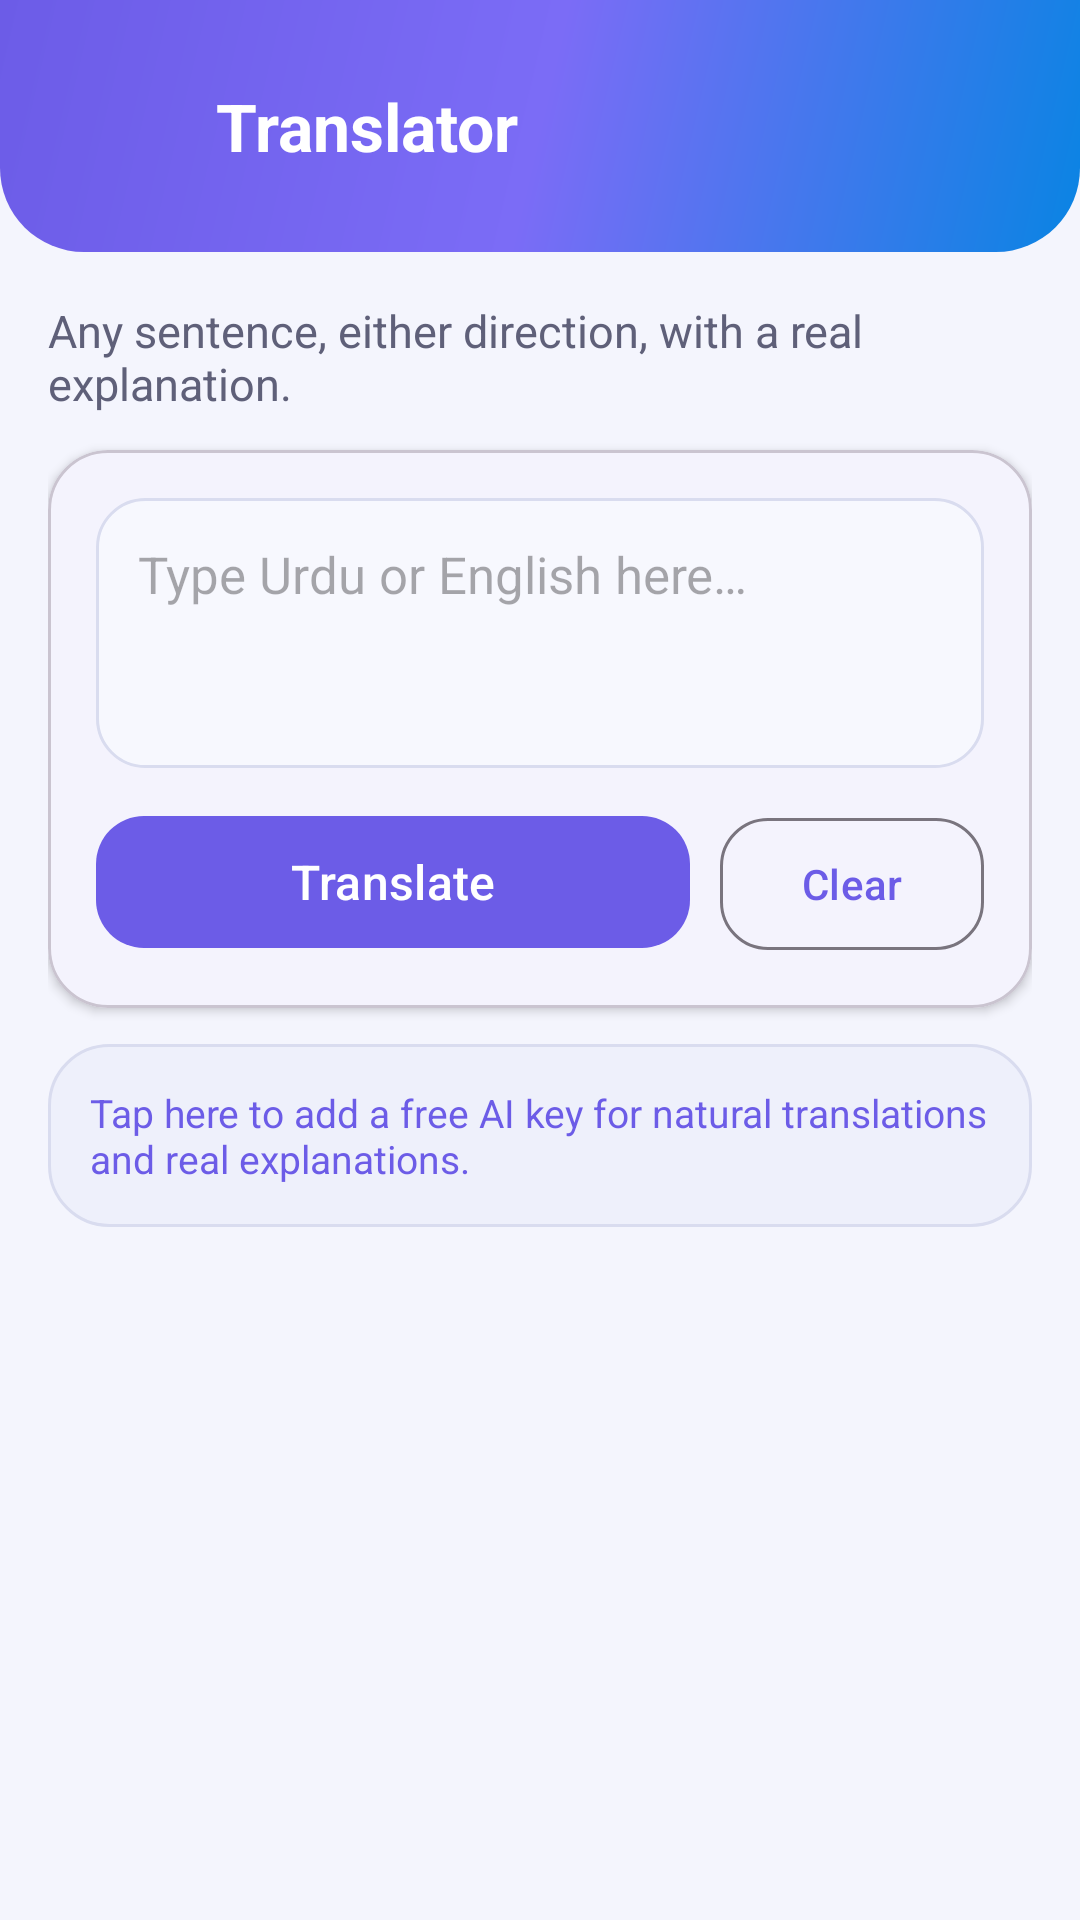

Write the Android layout XML for this screen, with the resource values it uses.
<!-- AndroidManifest.xml: application theme Theme.MuntahaEnglish -->
<!-- res/layout/activity_translator.xml -->
<?xml version="1.0" encoding="utf-8"?>
<LinearLayout xmlns:android="http://schemas.android.com/apk/res/android"
    xmlns:app="http://schemas.android.com/apk/res-auto"
    android:layout_width="match_parent"
    android:layout_height="match_parent"
    android:background="@color/background"
    android:orientation="vertical">

    <LinearLayout
        android:layout_width="match_parent"
        android:layout_height="wrap_content"
        android:background="@drawable/bg_header_gradient"
        android:orientation="vertical"
        android:paddingStart="18dp"
        android:paddingTop="22dp"
        android:paddingEnd="18dp"
        android:paddingBottom="22dp">

        <LinearLayout
            android:layout_width="match_parent"
            android:layout_height="wrap_content"
            android:gravity="center_vertical"
            android:orientation="horizontal">

            <ImageButton
                android:id="@+id/buttonBack"
                android:layout_width="40dp"
                android:layout_height="40dp"
                android:background="@drawable/bg_level_badge"
                android:contentDescription="@string/back"
                android:padding="9dp"
                android:src="@drawable/ic_back" />

            <TextView
                style="@style/ScreenTitle"
                android:layout_width="0dp"
                android:layout_height="wrap_content"
                android:layout_marginStart="14dp"
                android:layout_weight="1"
                android:text="@string/translator_title" />
        </LinearLayout>
    </LinearLayout>

    <ScrollView
        android:layout_width="match_parent"
        android:layout_height="0dp"
        android:layout_weight="1"
        android:scrollbars="none">

        <LinearLayout
            android:layout_width="match_parent"
            android:layout_height="wrap_content"
            android:orientation="vertical"
            android:padding="16dp">

            <TextView
                style="@style/BodyText"
                android:layout_width="match_parent"
                android:layout_height="wrap_content"
                android:text="@string/translator_sub" />

            <com.google.android.material.card.MaterialCardView
                android:layout_width="match_parent"
                android:layout_height="wrap_content"
                android:layout_marginTop="12dp"
                app:cardCornerRadius="20dp"
                app:cardElevation="2dp">

                <LinearLayout
                    android:layout_width="match_parent"
                    android:layout_height="wrap_content"
                    android:orientation="vertical"
                    android:padding="16dp">

                    <EditText
                        android:id="@+id/inputTranslate"
                        android:layout_width="match_parent"
                        android:layout_height="wrap_content"
                        android:autofillHints=""
                        android:background="@drawable/bg_input"
                        android:gravity="top|start"
                        android:hint="@string/translator_hint"
                        android:inputType="textMultiLine"
                        android:minLines="3"
                        android:padding="14dp"
                        android:textColor="@color/text_primary"
                        android:textSize="17sp" />

                    <LinearLayout
                        android:layout_width="match_parent"
                        android:layout_height="wrap_content"
                        android:layout_marginTop="12dp"
                        android:orientation="horizontal">

                        <com.google.android.material.button.MaterialButton
                            android:id="@+id/buttonTranslate"
                            android:layout_width="0dp"
                            android:layout_height="52dp"
                            android:layout_weight="1"
                            android:text="@string/translator_button"
                            android:textAllCaps="false"
                            android:textSize="16sp"
                            app:cornerRadius="16dp" />

                        <com.google.android.material.button.MaterialButton
                            android:id="@+id/buttonClearTranslate"
                            style="@style/Widget.Material3.Button.OutlinedButton"
                            android:layout_width="wrap_content"
                            android:layout_height="52dp"
                            android:layout_marginStart="10dp"
                            android:text="@string/translator_clear"
                            android:textAllCaps="false"
                            android:textSize="14sp"
                            app:cornerRadius="16dp" />
                    </LinearLayout>
                </LinearLayout>
            </com.google.android.material.card.MaterialCardView>

            <TextView
                android:id="@+id/textAiHint"
                android:layout_width="match_parent"
                android:layout_height="wrap_content"
                android:layout_marginTop="12dp"
                android:background="@drawable/bg_badge_todo"
                android:clickable="true"
                android:focusable="true"
                android:padding="14dp"
                android:text="@string/translator_ai_hint"
                android:textColor="@color/brand_primary"
                android:textSize="13sp" />

            <com.google.android.material.card.MaterialCardView
                android:id="@+id/cardResult"
                android:layout_width="match_parent"
                android:layout_height="wrap_content"
                android:layout_marginTop="14dp"
                android:layout_marginBottom="14dp"
                android:visibility="gone"
                app:cardCornerRadius="20dp"
                app:cardElevation="3dp">

                <LinearLayout
                    android:layout_width="match_parent"
                    android:layout_height="wrap_content"
                    android:orientation="vertical"
                    android:padding="18dp">

                    <LinearLayout
                        android:layout_width="match_parent"
                        android:layout_height="wrap_content"
                        android:gravity="center_vertical"
                        android:orientation="horizontal">

                        <TextView
                            android:id="@+id/textTranslateStatus"
                            android:layout_width="0dp"
                            android:layout_height="wrap_content"
                            android:layout_weight="1"
                            android:textColor="@color/text_secondary"
                            android:textSize="12sp"
                            android:textStyle="bold" />

                        <ImageButton
                            android:id="@+id/buttonSpeakResult"
                            android:layout_width="42dp"
                            android:layout_height="42dp"
                            android:layout_marginStart="10dp"
                            android:background="@drawable/bg_pill_light"
                            android:contentDescription="@string/speak"
                            android:padding="9dp"
                            android:src="@drawable/ic_speaker" />
                    </LinearLayout>

                    <ProgressBar
                        android:id="@+id/progressTranslating"
                        android:layout_width="wrap_content"
                        android:layout_height="wrap_content"
                        android:layout_gravity="center_horizontal"
                        android:layout_marginTop="16dp"
                        android:visibility="gone" />

                    <TextView
                        android:id="@+id/textTranslateResult"
                        android:layout_width="match_parent"
                        android:layout_height="wrap_content"
                        android:layout_marginTop="10dp"
                        android:lineSpacingExtra="5dp"
                        android:textColor="@color/text_primary"
                        android:textSize="20sp"
                        android:textStyle="bold" />

                    <TextView
                        android:id="@+id/textTenseHint"
                        android:layout_width="match_parent"
                        android:layout_height="wrap_content"
                        android:layout_marginTop="12dp"
                        android:background="@drawable/bg_example_row"
                        android:padding="12dp"
                        android:textColor="@color/brand_tertiary"
                        android:textSize="13sp"
                        android:textStyle="bold"
                        android:visibility="gone" />

                    <TextView
                        android:id="@+id/textExplanationHeader"
                        style="@style/SectionTitle"
                        android:layout_width="wrap_content"
                        android:layout_height="wrap_content"
                        android:layout_marginTop="16dp"
                        android:text="@string/explanation_header"
                        android:textSize="16sp"
                        android:visibility="gone" />

                    <TextView
                        android:id="@+id/textTranslateExplanation"
                        style="@style/BodyText"
                        android:layout_width="match_parent"
                        android:layout_height="wrap_content"
                        android:layout_marginTop="6dp"
                        android:lineSpacingExtra="4dp"
                        android:textSize="15sp"
                        android:visibility="gone" />

                    <TextView
                        android:id="@+id/textTranslateExplanationUrdu"
                        android:layout_width="match_parent"
                        android:layout_height="wrap_content"
                        android:layout_marginTop="8dp"
                        android:lineSpacingExtra="4dp"
                        android:textColor="@color/brand_primary"
                        android:textSize="15sp"
                        android:visibility="gone" />
                </LinearLayout>
            </com.google.android.material.card.MaterialCardView>
        </LinearLayout>
    </ScrollView>
</LinearLayout>
<!-- resources referenced by this layout -->
<resources>
  <color name="background">#F4F5FD</color>
  <color name="brand_primary">#6C5CE7</color>
  <color name="brand_tertiary">#0984E3</color>
  <color name="text_primary">#1B1B2F</color>
  <color name="text_secondary">#5F6079</color>
  <!-- drawable bg_badge_todo (drawable) -->
  <?xml version="1.0" encoding="utf-8"?>
  <shape xmlns:android="http://schemas.android.com/apk/res/android" android:shape="rectangle">
      <solid android:color="#EEF0FB" />
      <corners android:radius="20dp" />
      <stroke android:width="1dp" android:color="#D9DCEF" />
  </shape>
  <!-- drawable bg_example_row (drawable) -->
  <?xml version="1.0" encoding="utf-8"?>
  <shape xmlns:android="http://schemas.android.com/apk/res/android" android:shape="rectangle">
      <solid android:color="#F7F8FE" />
      <corners android:radius="14dp" />
      <stroke android:width="1dp" android:color="#E4E7F7" />
  </shape>
  <!-- drawable bg_header_gradient (drawable) -->
  <?xml version="1.0" encoding="utf-8"?>
  <shape xmlns:android="http://schemas.android.com/apk/res/android" android:shape="rectangle">
      <gradient
          android:angle="315"
          android:startColor="#6C5CE7"
          android:centerColor="#7B6CF6"
          android:endColor="#0984E3"
          android:type="linear" />
      <corners android:bottomLeftRadius="28dp" android:bottomRightRadius="28dp" />
  </shape>
  <!-- drawable bg_input (drawable) -->
  <?xml version="1.0" encoding="utf-8"?>
  <shape xmlns:android="http://schemas.android.com/apk/res/android" android:shape="rectangle">
      <solid android:color="#F7F8FE" />
      <corners android:radius="16dp" />
      <stroke android:width="1dp" android:color="#D9DCEF" />
  </shape>
  <!-- drawable bg_pill_light (drawable) -->
  <?xml version="1.0" encoding="utf-8"?>
  <shape xmlns:android="http://schemas.android.com/apk/res/android" android:shape="rectangle">
      <solid android:color="#EEF0FB" />
      <corners android:radius="18dp" />
  </shape>
  <!-- drawable ic_speaker (drawable) -->
  <?xml version="1.0" encoding="utf-8"?>
  <vector xmlns:android="http://schemas.android.com/apk/res/android"
      android:width="24dp"
      android:height="24dp"
      android:viewportWidth="24"
      android:viewportHeight="24">
      <path android:fillColor="#6C5CE7" android:pathData="M3,9v6h4l5,5V4L7,9H3zM16.5,12c0,-1.77 -1.02,-3.29 -2.5,-4.03v8.05c1.48,-0.73 2.5,-2.25 2.5,-4.02zM14,3.23v2.06c2.89,0.86 5,3.54 5,6.71s-2.11,5.85 -5,6.71v2.06c4.01,-0.91 7,-4.49 7,-8.77s-2.99,-7.86 -7,-8.77z" />
  </vector>
  <string name="back">Back</string>
  <string name="explanation_header">Explanation</string>
  <string name="speak">Listen</string>
  <string name="translator_ai_hint">Tap here to add a free AI key for natural translations and real explanations.</string>
  <string name="translator_button">Translate</string>
  <string name="translator_clear">Clear</string>
  <string name="translator_hint">Type Urdu or English here…</string>
  <string name="translator_sub">Any sentence, either direction, with a real explanation.</string>
  <string name="translator_title">Translator</string>
  <style name="BodyText">
          <item name="android:textSize">15sp</item>
          <item name="android:textColor">@color/text_secondary</item>
      </style>
  <style name="ScreenTitle">
          <item name="android:textSize">22sp</item>
          <item name="android:textStyle">bold</item>
          <item name="android:textColor">@color/text_on_brand</item>
      </style>
  <style name="SectionTitle">
          <item name="android:textSize">18sp</item>
          <item name="android:textStyle">bold</item>
          <item name="android:textColor">@color/text_primary</item>
      </style>
  <color name="text_on_brand">#FFFFFF</color>
  <color name="brand_secondary">#00B894</color>
  <color name="surface">#FFFFFF</color>
  <color name="brand_primary_dark">#4B3FC4</color>
</resources>
